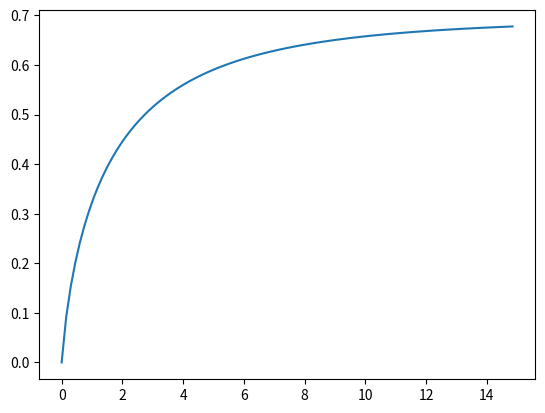

Write the Python code that produced this figure.
import numpy as np
import os
from matplotlib import pyplot as plt

tau=.5
max_rng=15
num=100

def Pi(d):
    return 1-.5*np.exp(-np.sqrt(d/tau))
def Ii(d):
    return Pi(d)*np.log(Pi(d))+(1-Pi(d))*np.log(1-Pi(d))+np.log(2)

grid=np.array(list(range(num)))/num*max_rng
plt.plot(grid,[Ii(d) for d in grid])

plot_folder=os.path.join("output","plots")
if not os.path.exists(plot_folder):
    os.makedirs(plot_folder)
plt.savefig(os.path.join(plot_folder, 'info_gain.png'))
plt.show()
